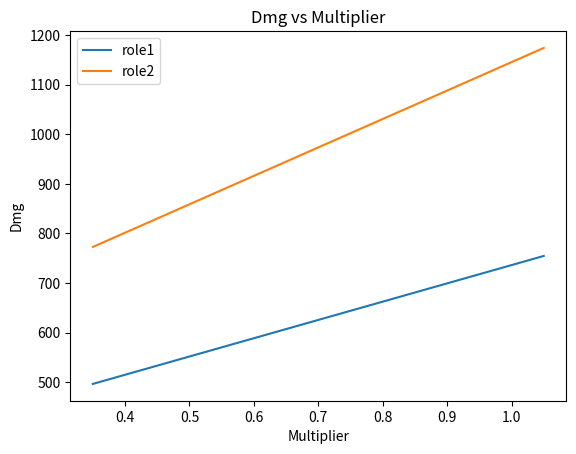

Here is the Python script that generated this plot:
import pandas as pd
import matplotlib.pyplot as plt
import seaborn as sns

class Caculator:
    
    def __init__( self, stats: dict ):
        self.atk = stats.get( "atk", 1000 )
        self.critical_rate = stats.get( "cr", 0.05 )
        self.critical_dmg = stats.get( "cd", 0.5 )
        self.penetration_ratio = stats.get( "pen_ratio", 0 )
        self.penetration_value = stats.get( "pen_value", 0 )
        self.anomaly_mastery = stats.get( "am", 100 )
        
    def defense_multiplier( self ):
        lv = 60
        target_def = 1000
        reduced_def_ratio = 0
        def_factor = target_def * ( 1 - reduced_def_ratio ) * ( 1 - self.penetration_ratio ) - self.penetration_value
        multiplier = lv / ( lv + def_factor )
        
        return round( multiplier, 3 )
    
    def base_multiplier( self ):
        return self.atk * self.defense_multiplier()
         
    def dmg( self, bonus_multiplier: float = 0 ) -> float: 
        return self.base_multiplier() * ( 1 + self.critical_rate * self.critical_dmg ) * ( 1 + bonus_multiplier )
    
    def anomaly_dmg( self, atk: int, bonus_multiplier: float = 0 ) -> float:
        return self.base_multiplier() * self.anomaly_mastery / 100 * ( 1 + bonus_multiplier )
    
    def add_buff( self, buff: dict ):
        for key, value in buff.items():
            if hasattr( self, key ):
                setattr( self, key, getattr( self, key ) + value )
                

class DmgPloter:
    
    def __init__( self, role1: Caculator, role2: Caculator, bonus: list ):
        self.role1 = role1
        self.role2 = role2
        self.bonus_multipliers = bonus
        
    def plot( self ):
        
        data = { "multiplier": self.bonus_multipliers, 
                 "role1_dmg": [ self.role1.dmg( y1 ) for y1 in self.bonus_multipliers ],
                 "role2_dmg": [ self.role2.dmg( y2 ) for y2 in self.bonus_multipliers ] }
        
        df = pd.DataFrame( data )
        # df.plot.bar( x = "multiplier", y = [ "dmg1", "dmg2" ], rot = 0, grid = True )
        
        plt.title( "Dmg vs Multiplier" )
        
        sns.lineplot( x = "multiplier", y = "role1_dmg", data = df, label = "role1" )
        sns.lineplot( x = "multiplier", y = "role2_dmg", data = df, label = "role2" )
        
        plt.xlabel( "Multiplier" )
        plt.ylabel( "Dmg" )
        
        plt.show()


# python src/bot/stats.py
if __name__ == "__main__":
   
    stats1 = { "atk": 2976, 
               "cr": 0.858, 
               "cd": 1.364,
               "pen_ratio": 0,
               "pen_value": 0
    }
    role1 = Caculator( stats1 )
    
    stats2 = { "atk": 3452 + 631, 
               "cr": 1, 
               "cd": 1.46,
               "pen_ratio": 0,
               "pen_value": 0
    }
    role2 = Caculator( stats2 )
    
    buff = { "atk": 1200, "critical_dmg": 0.2 }
    
    print( "dmg1 : {:.2f}".format( role1.dmg( 1.05 ) ) )
    print( "dmg2 : {:.2f}".format( role2.dmg( 0.35 ) ) )
    
    bonus_multipliers = [ 0.35, 0.55, 0.65, 0.85, 1.05 ]
    DmgPloter( role1, role2, bonus_multipliers ).plot()